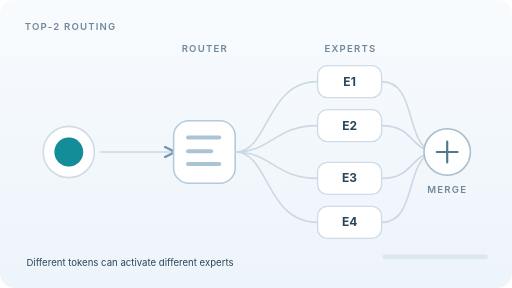
t = 0.00 s
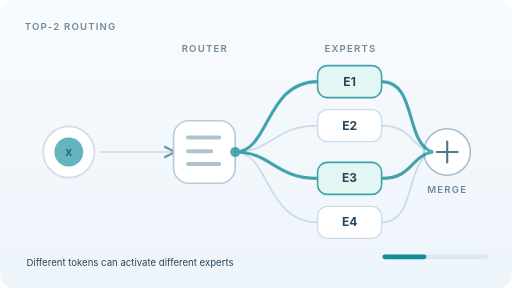
t = 1.00 s
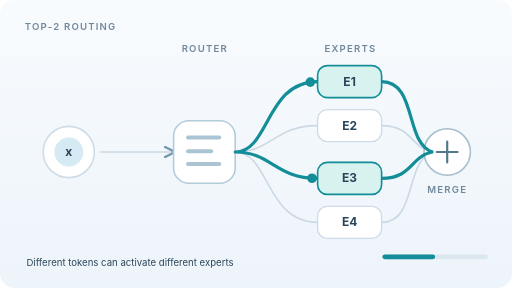
t = 2.00 s
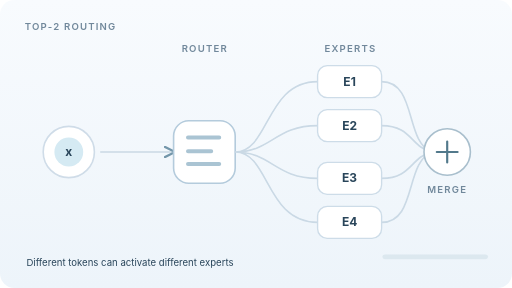
t = 3.00 s
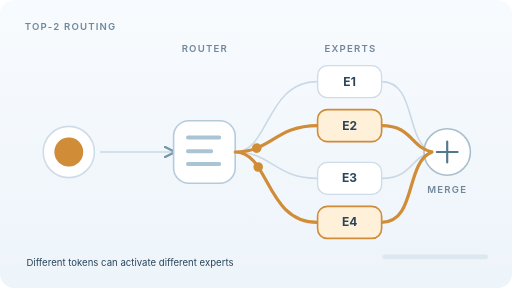
t = 4.00 s
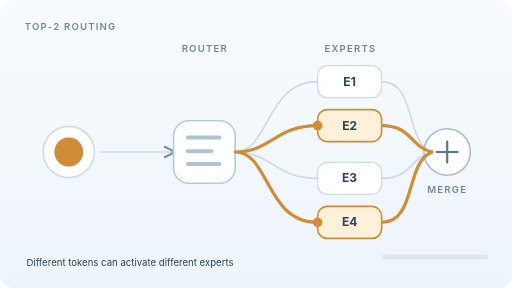
t = 5.00 s

The animated SVG that drew these frames (rendered in a browser with its animation timeline set to each time). Animation: 9 SMIL elements (animate=5,animateMotion=4); one cycle of 6.00 s, repeats indefinitely.

<svg xmlns="http://www.w3.org/2000/svg" width="640" height="360" viewBox="0 0 640 360" role="img" aria-labelledby="title desc">
<title id="title">Sparse Mixture-of-Experts: alternating top-two routes</title>
<desc id="desc">A blue token and an amber token take turns entering a router. For each token, exactly two of four experts activate, and their outputs return to the weighted combination node. The chosen pair changes between tokens.</desc>
<defs>
  <linearGradient id="paper" x2="0" y2="1"><stop stop-color="#f8fbfe"/><stop offset="1" stop-color="#edf4fa"/></linearGradient>
  <marker id="arrow" markerWidth="7" markerHeight="7" refX="6" refY="3.5" orient="auto"><path d="M0 0L7 3.5 0 7" fill="none" stroke="#7396aa" stroke-width="1.4"/></marker>
</defs>
<style>
text{font-family:Inter,ui-sans-serif,system-ui,sans-serif;fill:#29455a} .muted{fill:#71889b;font-size:12px;font-weight:600;letter-spacing:1.5px}.expert{fill:#fff;stroke:#cddce8;stroke-width:1.7}.edge{fill:none;stroke:#cad9e5;stroke-width:2;stroke-linecap:round}.activeA{stroke:#138d97;stroke-width:4;stroke-linecap:round;fill:none}.activeB{stroke:#d18c38;stroke-width:4;stroke-linecap:round;fill:none}
@media(prefers-reduced-motion:reduce){.selectionA,.tokenA{opacity:1!important}.selectionB,.tokenB{opacity:0!important}.travel{display:none!important}.progress{width:66px!important}}
</style>
<rect width="640" height="360" rx="18" fill="url(#paper)"/>
<text x="31" y="37" class="muted">TOP-2 ROUTING</text>
<text x="256" y="65" text-anchor="middle" class="muted">ROUTER</text><text x="438" y="65" text-anchor="middle" class="muted">EXPERTS</text>
<path d="M126 190H217" class="edge" marker-end="url(#arrow)"/>
<g><circle cx="86" cy="190" r="32" fill="#fff" stroke="#cfdce8" stroke-width="2"/><circle cx="86" cy="190" r="18" fill="#d5eaf3"/><text x="86" y="195" font-size="15" font-weight="700" text-anchor="middle">x</text></g>
<rect x="217" y="151" width="77" height="78" rx="19" fill="#fff" stroke="#b4cbdc" stroke-width="2"/>
<path d="M235 172H274M235 189H264M235 205H274" stroke="#aac4d3" stroke-width="5" stroke-linecap="round"/>
<path d="M294 190C337 190 332 102 397 102M294 190C339 190 344 157 397 157M294 190C339 190 344 223 397 223M294 190C337 190 332 278 397 278" class="edge"/>
<path d="M477 102C521 102 506 178 540 190M477 157C515 157 513 184 540 190M477 223C515 223 513 196 540 190M477 278C521 278 506 203 540 190" class="edge"/>
<rect class="expert" x="397" y="82" width="80" height="40" rx="12"/><rect class="expert" x="397" y="137" width="80" height="40" rx="12"/><rect class="expert" x="397" y="203" width="80" height="40" rx="12"/><rect class="expert" x="397" y="258" width="80" height="40" rx="12"/>
<g font-size="15" font-weight="700" text-anchor="middle"><text x="437" y="107">E1</text><text x="437" y="162">E2</text><text x="437" y="228">E3</text><text x="437" y="283">E4</text></g>
<circle cx="559" cy="190" r="29" fill="#fff" stroke="#a9bfcd" stroke-width="2"/><path d="M546 190H572M559 177V203" stroke="#52798b" stroke-width="2.7" stroke-linecap="round"/><text x="559" y="241" class="muted" text-anchor="middle">MERGE</text>
<g class="selectionA" opacity="0"><animate attributeName="opacity" values="0;0;1;1;0;0" keyTimes="0;.10;.19;.44;.50;1" dur="6s" repeatCount="indefinite"/>
<path d="M294 190C337 190 332 102 397 102M294 190C339 190 344 223 397 223" class="activeA"/>
<path d="M477 102C521 102 506 178 540 190M477 223C515 223 513 196 540 190" class="activeA"/>
<rect x="397" y="82" width="80" height="40" rx="12" fill="#d8f3ef" stroke="#138d97" stroke-width="2"/><rect x="397" y="203" width="80" height="40" rx="12" fill="#d8f3ef" stroke="#138d97" stroke-width="2"/>
<text x="437" y="107" font-size="15" font-weight="700" text-anchor="middle">E1</text><text x="437" y="228" font-size="15" font-weight="700" text-anchor="middle">E3</text>
<circle class="travel" r="6" fill="#138d97"><animateMotion path="M294 190C337 190 332 102 397 102" dur="6s" repeatCount="indefinite" calcMode="linear" keyTimes="0;.2083;.3417;1" keyPoints="0;0;1;1"/></circle>
<circle class="travel" r="6" fill="#138d97"><animateMotion path="M294 190C339 190 344 223 397 223" dur="6s" repeatCount="indefinite" calcMode="linear" keyTimes="0;.2083;.3417;1" keyPoints="0;0;1;1"/></circle>
</g>
<g class="selectionB" opacity="0"><animate attributeName="opacity" values="0;0;0;1;1;0" keyTimes="0;.5;.56;.65;.91;1" dur="6s" repeatCount="indefinite"/>
<path d="M294 190C339 190 344 157 397 157M294 190C337 190 332 278 397 278" class="activeB"/>
<path d="M477 157C515 157 513 184 540 190M477 278C521 278 506 203 540 190" class="activeB"/>
<rect x="397" y="137" width="80" height="40" rx="12" fill="#fff0da" stroke="#d18c38" stroke-width="2"/><rect x="397" y="258" width="80" height="40" rx="12" fill="#fff0da" stroke="#d18c38" stroke-width="2"/>
<text x="437" y="162" font-size="15" font-weight="700" text-anchor="middle">E2</text><text x="437" y="283" font-size="15" font-weight="700" text-anchor="middle">E4</text>
<circle class="travel" r="6" fill="#d18c38"><animateMotion path="M294 190C339 190 344 157 397 157" dur="6s" repeatCount="indefinite" calcMode="linear" keyTimes="0;.6333;.7667;1" keyPoints="0;0;1;1"/></circle>
<circle class="travel" r="6" fill="#d18c38"><animateMotion path="M294 190C337 190 332 278 397 278" dur="6s" repeatCount="indefinite" calcMode="linear" keyTimes="0;.6333;.7667;1" keyPoints="0;0;1;1"/></circle>
</g>
<circle class="tokenA" cx="86" cy="190" r="18" fill="#138d97" opacity="0"><animate attributeName="opacity" values="1;1;0;0;0;1" keyTimes="0;.12;.23;.47;.90;1" dur="6s" repeatCount="indefinite"/></circle>
<circle class="tokenB" cx="86" cy="190" r="18" fill="#d18c38" opacity="0"><animate attributeName="opacity" values="0;0;0;1;1;0" keyTimes="0;.47;.50;.59;.91;1" dur="6s" repeatCount="indefinite"/></circle>
<text x="33" y="333" font-size="12" fill="#7a91a2">Different tokens can activate different experts</text>
<rect x="478" y="318" width="132" height="6" rx="3" fill="#dce8ef"/><rect class="progress" x="478" y="318" width="66" height="6" rx="3" fill="#138d97"><animate attributeName="width" values="0;66;66;0;0;0" keyTimes="0;.2;.45;.5;.9;1" dur="6s" repeatCount="indefinite"/></rect>
</svg>
